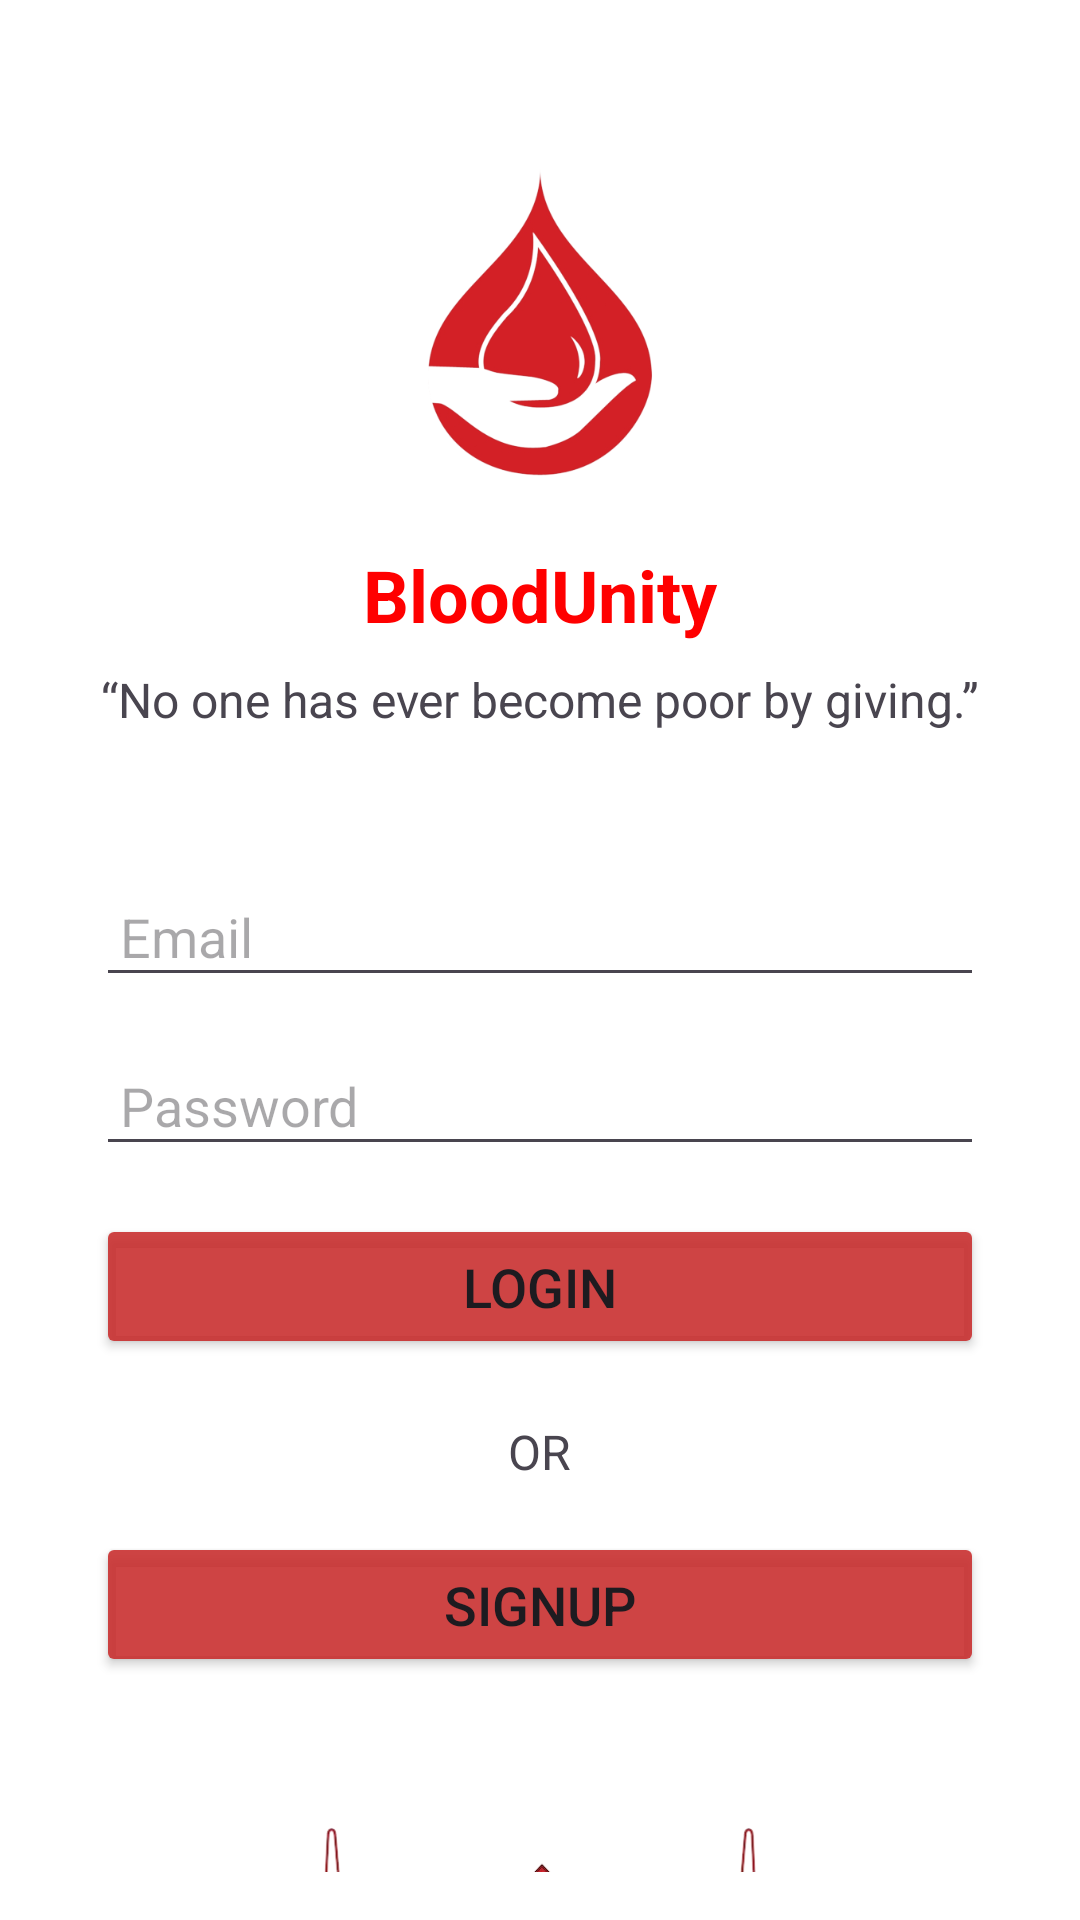

The Android layout XML behind this screen, and the referenced resources:
<!-- AndroidManifest.xml: application theme Theme.BloodUnityApp -->
<!-- res/layout/activity_login.xml -->
<?xml version="1.0" encoding="utf-8"?>
<androidx.constraintlayout.widget.ConstraintLayout xmlns:android="http://schemas.android.com/apk/res/android"
    xmlns:app="http://schemas.android.com/apk/res-auto"
    xmlns:tools="http://schemas.android.com/tools"
    android:id="@+id/main"
    android:layout_width="match_parent"
    android:layout_height="match_parent"
    android:background="#FFFFFF"
    android:padding="16dp"
    tools:context=".authontication.LoginActivity">

    <LinearLayout
        android:id="@+id/linear_layout"
        android:layout_width="match_parent"
        android:layout_height="wrap_content"
        android:gravity="center"
        android:orientation="vertical"
        android:padding="16dp"
        android:animateLayoutChanges="true"
        app:layout_constraintTop_toTopOf="parent"
        app:layout_constraintStart_toStartOf="parent"
        app:layout_constraintEnd_toEndOf="parent">

        <ImageView
            android:layout_width="150dp"
            android:layout_height="150dp"
            android:src="@drawable/bld2" />

        <TextView
            android:layout_width="match_parent"
            android:layout_height="wrap_content"
            android:gravity="center"
            android:text="@string/appname"
            android:textColor="#FF0000"
            android:textSize="24sp"
            android:textStyle="bold" />

        <TextView
            android:layout_width="match_parent"
            android:layout_height="wrap_content"
            android:layout_marginTop="8dp"
            android:gravity="center"
            android:text="@string/login_slogan"
            android:textSize="16sp" />

    </LinearLayout>

    <ProgressBar
        android:id="@+id/progressBar"
        android:layout_width="wrap_content"
        android:layout_height="wrap_content"
        android:layout_gravity="center"
        android:visibility="gone"
        app:layout_constraintBottom_toBottomOf="parent"
        app:layout_constraintEnd_toEndOf="parent"
        app:layout_constraintHorizontal_bias="0.5"
        app:layout_constraintStart_toStartOf="parent"
        app:layout_constraintTop_toTopOf="parent"
        app:layout_constraintVertical_bias="0.5" />

    <LinearLayout
        android:layout_width="match_parent"
        android:layout_height="wrap_content"
        android:gravity="center"
        android:orientation="vertical"
        android:padding="16dp"
        app:layout_constraintTop_toBottomOf="@+id/linear_layout"
        app:layout_constraintStart_toStartOf="parent"
        app:layout_constraintEnd_toEndOf="parent">

        <EditText
            android:id="@+id/email_text"
            android:layout_width="match_parent"
            android:layout_height="wrap_content"
            android:layout_marginTop="16dp"
            android:ems="10"
            android:hint="@string/EnterYourEmail"
            android:inputType="textEmailAddress"

            android:padding="8dp" />

        <EditText
            android:id="@+id/password_edit_textview"
            android:layout_width="match_parent"
            android:layout_height="wrap_content"
            android:layout_marginTop="16dp"
            android:ems="10"
            android:hint="@string/enterPass"
            android:inputType="textPassword"
            android:padding="8dp"

            app:passwordToggleEnabled="true" />

        <Button
            android:id="@+id/login_button"
            android:layout_width="match_parent"
            android:layout_height="wrap_content"
            android:layout_marginTop="16dp"
            android:backgroundTint="#E2C82C2C"
            android:text="@string/loginBtn"
            android:textSize="18sp"
            android:padding="12dp" />

        <TextView
            android:layout_width="wrap_content"
            android:layout_height="wrap_content"
            android:layout_marginTop="20dp"
            android:text="OR"
            android:textSize="16sp" />

        <Button
            android:id="@+id/signup_button"
            android:layout_width="match_parent"
            android:layout_height="wrap_content"
            android:layout_marginTop="16dp"
            android:backgroundTint="#E2C82C2C"
            android:text="@string/signupBtn"
            android:textSize="18sp"
            android:padding="12dp" />

        <ImageView
            android:layout_width="280dp"
            android:layout_height="160dp"
            android:layout_marginTop="16dp"
            android:src="@drawable/rece" />
    </LinearLayout>


</androidx.constraintlayout.widget.ConstraintLayout>
<!-- resources referenced by this layout -->
<resources>
  <!-- drawable bld2: png bitmap (drawable, 52129 bytes) -->
  <!-- drawable rece: png bitmap (drawable, 92107 bytes) -->
  <string name="EnterYourEmail">Email</string>
  <string name="appname">BloodUnity</string>
  <string name="enterPass">Password</string>
  <string name="loginBtn">LOGIN</string>
  <string name="login_slogan">“No one has ever become poor by giving.”</string>
  <string name="signupBtn">SIGNUP</string>
  <style name="Theme.BloodUnityApp" parent="Base.Theme.BloodUnityApp" />
  <style name="Base.Theme.BloodUnityApp" parent="Theme.Material3.DayNight.NoActionBar">
          
          
          <item name="android:statusBarColor">#F44336</item>
      </style>
</resources>
